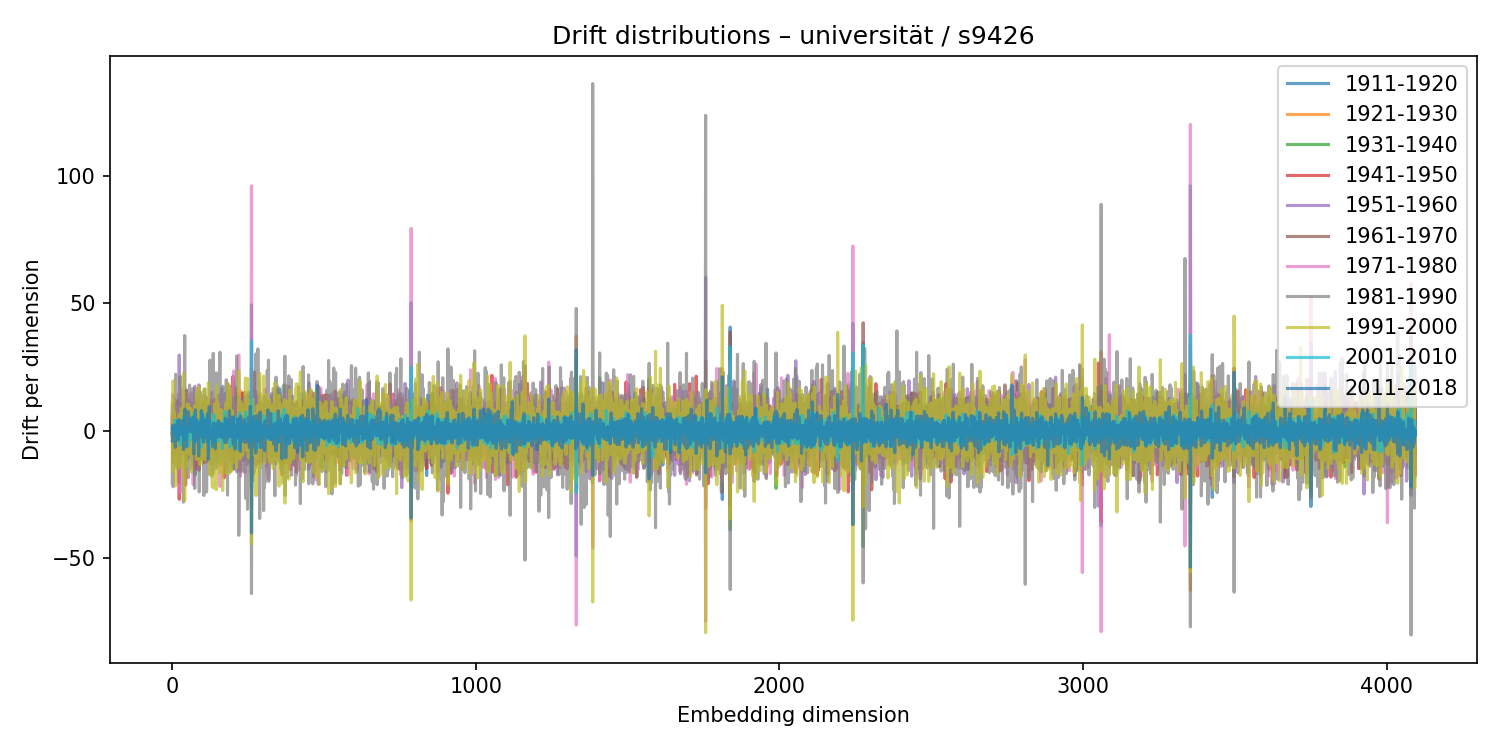

The data file committed next to this chart (first rows):
1911-1920, 1921-1930, 1931-1940, 1941-1950, 1951-1960, 1961-1970, 1971-1980, 1981-1990, 1991-2000, 2001-2010, 2011-2018
4.908, -1.387, -1.375, 3.708, -2.574, 4.815, 5.897, -20.57, 10.74, 0.8162, -4.032
10.48, -3.264, 3.803, -3.988, 4.825, -2.023, 14.21, -0.4356, -16.31, 1.179, -3.271
3.396, -0.5405, 4.495, -12.43, -1.169, 4.332, 11.86, -1.452, -9.374, -0.4551, 2.146
-3.055, 5.291, 2.689, -4.317, 4.936, -2.652, 1.136, -22.11, 19.54, 0.5897, 1.216
3.076, -1.606, -4.417, 4.662, -1.953, 2.658, 2.816, -0.7711, 0.1605, -1.274, 1.248
-1.376, -3.573, 3.57, -5.614, -3.972, 2.812, 6.676, 6.019, -11.53, 0.4481, 1.563
-2.391, 3.23, 0.239, -8.7, 7.8, -5.088, 12.47, -14.27, 7.623, -1.773, 1.894
3.981, -0.5284, -0.7271, 4.206, -6.078, -2.327, 7.791, -7.641, 3.897, 1.167, 1.978
-4.423, 5.091, -8.699, 1.795, 6.113, -4.934, -8.078, 13.5, -6.292, 1.662, -0.9308
1.72, 3.735, -3.416, -1.613, 9.266, -3.945, -0.07363, 3.979, -11.73, 4.116, -1.248
3.811, 1.832, -2.784, 4.237, -0.01463, -6.704, 2.272, 10.06, -8.801, -0.09253, -6.55
3.447, -1.389, 3.758, -9.679, -1.728, 7.214, -0.8426, 22.11, -21.73, -0.661, 0.1352
2.716, -2.927, -0.959, -2.539, 4.243, 1.595, -14.02, 6.144, 1.074, 1.691, -1.462
1.586, 1.089, -4.396, 5.243, -6.018, -1.243, 0.01083, 5.727, -0.6491, -2.063, 2.402
-8.929, 4.607, -0.8656, 4.211, -2.569, 4.025, -4.479, 5.724, -4.732, 1.064, -2.051
-6.777, 0.134, -1.451, -4.735, 10.89, -3.979, -1.433, 9.977, -10.87, -1.382, 1.901
1.918, 2.782, -3.145, -3.287, 3.606, 0.5827, 8.778, -11.7, 3.724, 3.344, -0.1272
2.727, -2.067, 2.19, -5.606, 7.817, -4.529, -1.767, -0.6756, 3.559, 0.575, -0.6298
6.655, -5.009, -3.762, 11.96, -5.981, 0.6112, 9.739, -15.3, 4.485, -3.015, 3.885
5.659, -4.122, 0.6176, 5.045, -4.623, -0.338, 1.286, 3.586, -3.91, 4, -3.778
0.5776, 0.2527, 3.684, -4.631, 3.165, -1.287, 0.9988, 13.65, -15.03, -0.6317, -1.523
-4.594, 4.314, 1.806, -1.05, -1.783, 1.868, -2.663, 13.2, -13.75, 2.548, -1.764
-5.527, 7.535, -4.212, 11.13, -5.737, 0.8806, -4.846, 14.42, -11.94, -2.844, 4.305
-1.412, -0.5688, 7.001, -27.04, 29.72, -20.7, 9.53, -5.453, 6.354, 1.447, 0.9873
0.337, 1.075, 6.47, -2.365, -7.178, 10.72, -8.472, 5.729, -6.17, -0.719, 3.801
-3.641, 3.977, -1.656, -7.216, 6.536, 3.445, 2.226, -6.867, 2.931, -2.063, 2.141
-6.327, 3.294, -1.51, -4.19, 9.354, 4.045, -24.39, 21.26, 1.86, -5.729, 1.52
5.126, -6.561, -1.3, 5.615, 1.407, -10.37, 15.41, -10.8, -0.8531, 0.791, -1.573
-1.454, 1.565, -5.874, 10.88, -1.867, -1.949, -1.957, 8.694, -8.243, -1.977, 0.5437
2.721, -0.5699, 1.522, -5.51, -2.858, 4.396, -0.0512, 4.415, -1.301, -4.547, 0.964
6.359, -2.953, 1.03, 7.476, -4.673, -8.514, 10.01, -12.3, 8.677, 0.2982, -0.1251
-4.889, 3.921, 4.451, -3.931, -1.25, 3.573, 0.1791, -5.771, 2.724, -0.2673, 1.844
0.6268, 1.931, -0.8757, -4.546, 0.5336, 4.457, 1.49, 14.21, -14.32, -1.322, 0.7965
0.9199, -5.664, 6.144, -3.849, 5.429, -3.249, -9.229, 13.06, -2.269, 1.582, 0.002457
0.6664, 4.513, -1.366, -7.703, 9.069, -4.275, -6.106, 8.107, 2.396, -0.5242, 1.92
0.2465, 0.08103, -2.348, 7.067, -0.5248, -4.473, 2.004, -7.067, 1.715, 1.201, 4.07
3.661, -3.54, 3.689, -6.149, 3.331, 1.068, 1.171, 5.63, -3.904, -2.183, 2.419
-2.832, 8.404, 4.22, 0.9179, -7.241, 0.6922, 6.363, -28.15, 22.47, 4.355, -7.44
-0.9886, -0.1536, 1.871, 3.702, -1.803, -0.5996, -6.028, 9.758, -4.454, 5.598, -1.793
3.598, -1.198, -0.3024, 2.775, -4.967, 1.914, 3.046, 16.79, -18.32, -1.091, -4.72
5.768, -2.709, -3.704, -6.91, 11.43, -1.284, -8.585, 9.564, -3.79, 0.5906, 3.637
1.583, 6.646, -3.352, -3.423, -1.248, -5.297, -2.873, 37.37, -27.52, 1.547, -3.767
-6.27, 0.3449, 5.049, -7.718, 2.523, -1.068, -0.2234, -2.033, 6.5, -3.546, 8.436
-1.186, -3.719, 3.392, 0.6511, -2.802, 1.883, -3.724, 13.47, -6.367, -0.5757, -4.937
-3.84, -1.655, 11.81, -21.41, 7.146, 2.01, 7.156, 6.504, -9.639, 0.7343, -1.402
-2.246, 1.74, -2.573, 4.37, 6.717, -7.891, -2.276, 16.24, -14.45, -0.6345, 2.186
8.879, -4.839, -5.932, 15.82, -5.186, -3.683, -3.309, 8.473, -8.073, -3.201, 4.146
-0.06972, -0.8104, 0.6681, 3.066, 0.4412, -0.8029, 11.18, -15.1, 5.116, -0.2953, -6.4
1.591, -3.029, -3.353, 8.188, -1.781, -3.707, 9.483, -10.35, 3.651, 1.237, -2.948
-6.184, 5.823, -7.819, -6.346, 11.3, 1.667, 4.703, -5.695, -0.7457, -2.354, 0.8602
3.683, 0.3266, -11.26, -1.305, 5.987, 6.784, 1.827, -13.84, 10.34, -3.327, 1.278
-1.422, -2.048, 5.324, 6.09, -8.616, -0.3219, 13.68, -13.2, 1.559, 0.8743, 1.305
-0.153, -0.6239, 5.063, -2.855, 4.14, -6.564, -8.591, 10.22, -0.6553, 1.342, 0.09489
2.119, -5.17, -2.245, -3.713, 3.608, 7.225, 6.346, -18.5, 10.37, -5.482, 7.387
3.248, -9.142, 5.051, 2.053, -9.123, 2.212, 7.917, -4.782, 3.366, -6.098, 5.502
-0.8369, -0.8377, 2.597, -7.181, 5.841, -4.283, 6.113, 6.54, -5.324, -3.434, 3.263
-2.187, -6.16, -1.742, 12.08, -6.429, -3.369, 14.21, -5.865, -6.992, -3.746, 2.276
2.581, -2.736, -5.464, 3.749, 2.41, -8.767, 2.04, 17.9, -9.479, -4.103, 1.921
0.913, 2.944, 0.6195, -10.1, 10.72, -7.457, 13.66, -14.96, 6.978, -1.207, 4.443
-2.01, 3.499, 5.133, -9.512, 1.24, 5.276, -8.834, -5.646, 8.829, 4.862, -0.4994
... 4,036 more rows
